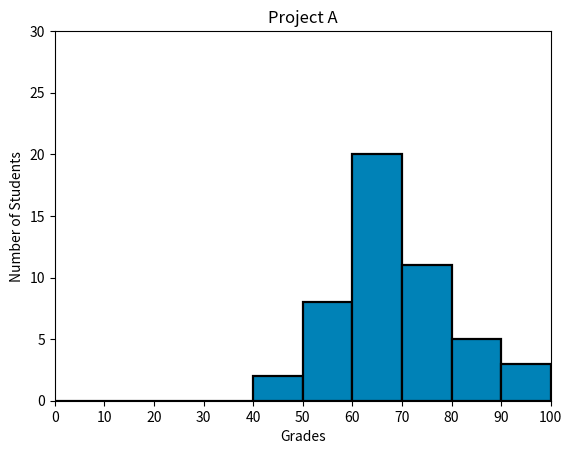

Python code for this plot:
#!/usr/bin/env python3
import numpy as np
import matplotlib.pyplot as plt

np.random.seed(5)
student_grades = np.random.normal(68, 15, 50)

plt.title("Project A")
plt.xlabel("Grades")
plt.ylabel("Number of Students")
a, b, c = plt.hist(
    student_grades,
    edgecolor='black',
    linewidth=1.6,
    range=(0, 100),
    color='#0082b7'
)
plt.margins(0)
plt.ylim(0, 30)
plt.xticks(b)
plt.show()
